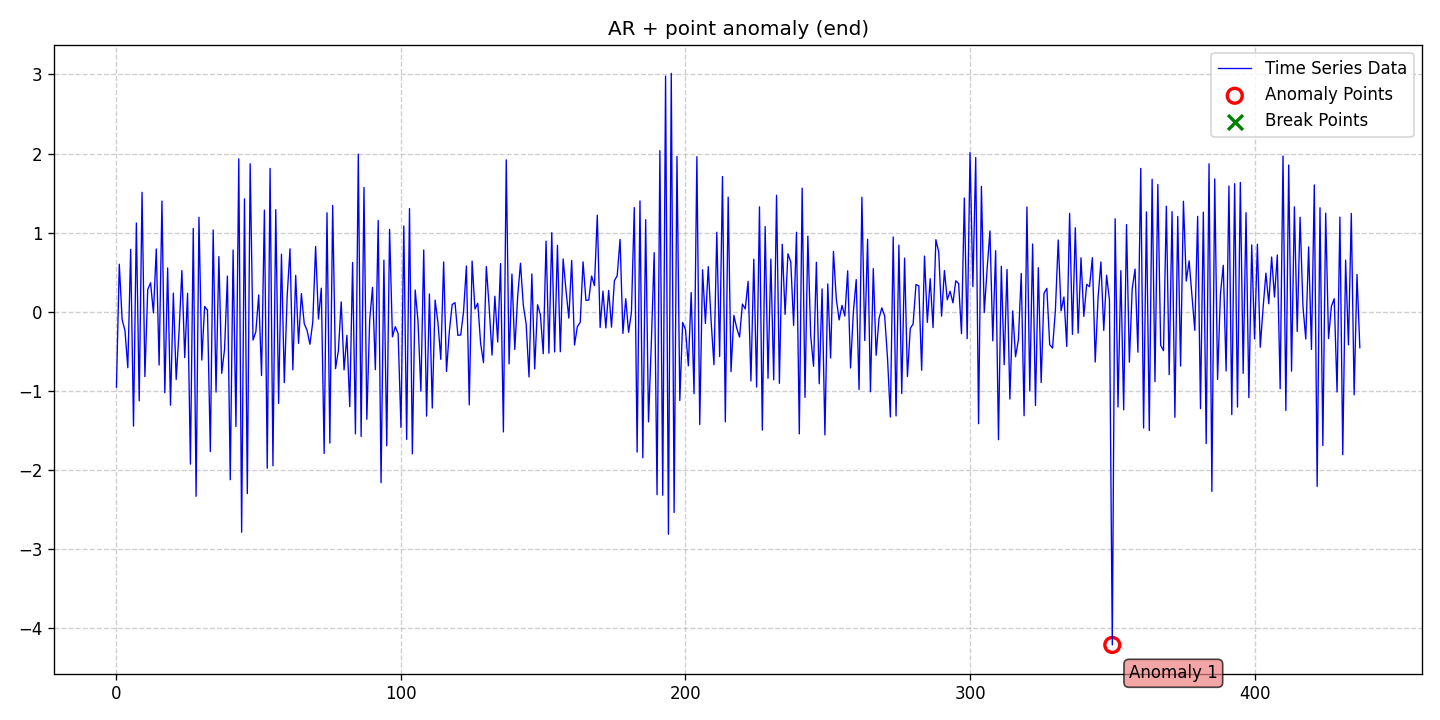

Values plotted in this chart, from the file beside it:
date, data, stationary, det_lin_up, det_lin_down, det_quad, det_cubic, det_exp, det_damped, stoc_trend, volatility, single_seas, multiple_seas, point_anom_single, point_anom_multi, collect_anom, context_anom, mean_shift, var_shift, trend_shift, point_anom_count, point_anom_location, point_anom_point, collect_anom_count
2020-01-01, -0.9555, 0, 0, 0, 0, 0, 0, 0, 0, 0, 0, 0, 1, 0, 0, 0, 0, 0, 0, 1, end, [350], 0
2020-01-02, 0.599, 0, 0, 0, 0, 0, 0, 0, 0, 0, 0, 0, 1, 0, 0, 0, 0, 0, 0, 1, end, [350], 0
2020-01-03, -0.1005, 0, 0, 0, 0, 0, 0, 0, 0, 0, 0, 0, 1, 0, 0, 0, 0, 0, 0, 1, end, [350], 0
2020-01-04, -0.2414, 0, 0, 0, 0, 0, 0, 0, 0, 0, 0, 0, 1, 0, 0, 0, 0, 0, 0, 1, end, [350], 0
2020-01-05, -0.7111, 0, 0, 0, 0, 0, 0, 0, 0, 0, 0, 0, 1, 0, 0, 0, 0, 0, 0, 1, end, [350], 0
2020-01-06, 0.7885, 0, 0, 0, 0, 0, 0, 0, 0, 0, 0, 0, 1, 0, 0, 0, 0, 0, 0, 1, end, [350], 0
2020-01-07, -1.45, 0, 0, 0, 0, 0, 0, 0, 0, 0, 0, 0, 1, 0, 0, 0, 0, 0, 0, 1, end, [350], 0
2020-01-08, 1.12, 0, 0, 0, 0, 0, 0, 0, 0, 0, 0, 0, 1, 0, 0, 0, 0, 0, 0, 1, end, [350], 0
2020-01-09, -1.13, 0, 0, 0, 0, 0, 0, 0, 0, 0, 0, 0, 1, 0, 0, 0, 0, 0, 0, 1, end, [350], 0
2020-01-10, 1.509, 0, 0, 0, 0, 0, 0, 0, 0, 0, 0, 0, 1, 0, 0, 0, 0, 0, 0, 1, end, [350], 0
2020-01-11, -0.8231, 0, 0, 0, 0, 0, 0, 0, 0, 0, 0, 0, 1, 0, 0, 0, 0, 0, 0, 1, end, [350], 0
2020-01-12, 0.2796, 0, 0, 0, 0, 0, 0, 0, 0, 0, 0, 0, 1, 0, 0, 0, 0, 0, 0, 1, end, [350], 0
2020-01-13, 0.3644, 0, 0, 0, 0, 0, 0, 0, 0, 0, 0, 0, 1, 0, 0, 0, 0, 0, 0, 1, end, [350], 0
2020-01-14, -0.01824, 0, 0, 0, 0, 0, 0, 0, 0, 0, 0, 0, 1, 0, 0, 0, 0, 0, 0, 1, end, [350], 0
2020-01-15, 0.7922, 0, 0, 0, 0, 0, 0, 0, 0, 0, 0, 0, 1, 0, 0, 0, 0, 0, 0, 1, end, [350], 0
2020-01-16, -0.6768, 0, 0, 0, 0, 0, 0, 0, 0, 0, 0, 0, 1, 0, 0, 0, 0, 0, 0, 1, end, [350], 0
2020-01-17, 1.398, 0, 0, 0, 0, 0, 0, 0, 0, 0, 0, 0, 1, 0, 0, 0, 0, 0, 0, 1, end, [350], 0
2020-01-18, -1.027, 0, 0, 0, 0, 0, 0, 0, 0, 0, 0, 0, 1, 0, 0, 0, 0, 0, 0, 1, end, [350], 0
2020-01-19, 0.5519, 0, 0, 0, 0, 0, 0, 0, 0, 0, 0, 0, 1, 0, 0, 0, 0, 0, 0, 1, end, [350], 0
2020-01-20, -1.185, 0, 0, 0, 0, 0, 0, 0, 0, 0, 0, 0, 1, 0, 0, 0, 0, 0, 0, 1, end, [350], 0
2020-01-21, 0.2334, 0, 0, 0, 0, 0, 0, 0, 0, 0, 0, 0, 1, 0, 0, 0, 0, 0, 0, 1, end, [350], 0
2020-01-22, -0.8592, 0, 0, 0, 0, 0, 0, 0, 0, 0, 0, 0, 1, 0, 0, 0, 0, 0, 0, 1, end, [350], 0
2020-01-23, -0.2592, 0, 0, 0, 0, 0, 0, 0, 0, 0, 0, 0, 1, 0, 0, 0, 0, 0, 0, 1, end, [350], 0
2020-01-24, 0.5189, 0, 0, 0, 0, 0, 0, 0, 0, 0, 0, 0, 1, 0, 0, 0, 0, 0, 0, 1, end, [350], 0
2020-01-25, -0.5828, 0, 0, 0, 0, 0, 0, 0, 0, 0, 0, 0, 1, 0, 0, 0, 0, 0, 0, 1, end, [350], 0
2020-01-26, 0.2315, 0, 0, 0, 0, 0, 0, 0, 0, 0, 0, 0, 1, 0, 0, 0, 0, 0, 0, 1, end, [350], 0
2020-01-27, -1.931, 0, 0, 0, 0, 0, 0, 0, 0, 0, 0, 0, 1, 0, 0, 0, 0, 0, 0, 1, end, [350], 0
2020-01-28, 1.052, 0, 0, 0, 0, 0, 0, 0, 0, 0, 0, 0, 1, 0, 0, 0, 0, 0, 0, 1, end, [350], 0
2020-01-29, -2.338, 0, 0, 0, 0, 0, 0, 0, 0, 0, 0, 0, 1, 0, 0, 0, 0, 0, 0, 1, end, [350], 0
2020-01-30, 1.193, 0, 0, 0, 0, 0, 0, 0, 0, 0, 0, 0, 1, 0, 0, 0, 0, 0, 0, 1, end, [350], 0
2020-01-31, -0.6137, 0, 0, 0, 0, 0, 0, 0, 0, 0, 0, 0, 1, 0, 0, 0, 0, 0, 0, 1, end, [350], 0
2020-02-01, 0.06424, 0, 0, 0, 0, 0, 0, 0, 0, 0, 0, 0, 1, 0, 0, 0, 0, 0, 0, 1, end, [350], 0
2020-02-02, 0.01828, 0, 0, 0, 0, 0, 0, 0, 0, 0, 0, 0, 1, 0, 0, 0, 0, 0, 0, 1, end, [350], 0
2020-02-03, -1.773, 0, 0, 0, 0, 0, 0, 0, 0, 0, 0, 0, 1, 0, 0, 0, 0, 0, 0, 1, end, [350], 0
2020-02-04, 1.032, 0, 0, 0, 0, 0, 0, 0, 0, 0, 0, 0, 1, 0, 0, 0, 0, 0, 0, 1, end, [350], 0
2020-02-05, -1.02, 0, 0, 0, 0, 0, 0, 0, 0, 0, 0, 0, 1, 0, 0, 0, 0, 0, 0, 1, end, [350], 0
2020-02-06, 0.6959, 0, 0, 0, 0, 0, 0, 0, 0, 0, 0, 0, 1, 0, 0, 0, 0, 0, 0, 1, end, [350], 0
2020-02-07, -0.7812, 0, 0, 0, 0, 0, 0, 0, 0, 0, 0, 0, 1, 0, 0, 0, 0, 0, 0, 1, end, [350], 0
2020-02-08, -0.4761, 0, 0, 0, 0, 0, 0, 0, 0, 0, 0, 0, 1, 0, 0, 0, 0, 0, 0, 1, end, [350], 0
2020-02-09, 0.449, 0, 0, 0, 0, 0, 0, 0, 0, 0, 0, 0, 1, 0, 0, 0, 0, 0, 0, 1, end, [350], 0
2020-02-10, -2.128, 0, 0, 0, 0, 0, 0, 0, 0, 0, 0, 0, 1, 0, 0, 0, 0, 0, 0, 1, end, [350], 0
2020-02-11, 0.7784, 0, 0, 0, 0, 0, 0, 0, 0, 0, 0, 0, 1, 0, 0, 0, 0, 0, 0, 1, end, [350], 0
2020-02-12, -1.455, 0, 0, 0, 0, 0, 0, 0, 0, 0, 0, 0, 1, 0, 0, 0, 0, 0, 0, 1, end, [350], 0
2020-02-13, 1.932, 0, 0, 0, 0, 0, 0, 0, 0, 0, 0, 0, 1, 0, 0, 0, 0, 0, 0, 1, end, [350], 0
2020-02-14, -2.792, 0, 0, 0, 0, 0, 0, 0, 0, 0, 0, 0, 1, 0, 0, 0, 0, 0, 0, 1, end, [350], 0
2020-02-15, 1.426, 0, 0, 0, 0, 0, 0, 0, 0, 0, 0, 0, 1, 0, 0, 0, 0, 0, 0, 1, end, [350], 0
2020-02-16, -2.304, 0, 0, 0, 0, 0, 0, 0, 0, 0, 0, 0, 1, 0, 0, 0, 0, 0, 0, 1, end, [350], 0
2020-02-17, 1.87, 0, 0, 0, 0, 0, 0, 0, 0, 0, 0, 0, 1, 0, 0, 0, 0, 0, 0, 1, end, [350], 0
2020-02-18, -0.3607, 0, 0, 0, 0, 0, 0, 0, 0, 0, 0, 0, 1, 0, 0, 0, 0, 0, 0, 1, end, [350], 0
2020-02-19, -0.2544, 0, 0, 0, 0, 0, 0, 0, 0, 0, 0, 0, 1, 0, 0, 0, 0, 0, 0, 1, end, [350], 0
2020-02-20, 0.2102, 0, 0, 0, 0, 0, 0, 0, 0, 0, 0, 0, 1, 0, 0, 0, 0, 0, 0, 1, end, [350], 0
2020-02-21, -0.8101, 0, 0, 0, 0, 0, 0, 0, 0, 0, 0, 0, 1, 0, 0, 0, 0, 0, 0, 1, end, [350], 0
2020-02-22, 1.284, 0, 0, 0, 0, 0, 0, 0, 0, 0, 0, 0, 1, 0, 0, 0, 0, 0, 0, 1, end, [350], 0
2020-02-23, -1.983, 0, 0, 0, 0, 0, 0, 0, 0, 0, 0, 0, 1, 0, 0, 0, 0, 0, 0, 1, end, [350], 0
2020-02-24, 1.812, 0, 0, 0, 0, 0, 0, 0, 0, 0, 0, 0, 1, 0, 0, 0, 0, 0, 0, 1, end, [350], 0
2020-02-25, -1.951, 0, 0, 0, 0, 0, 0, 0, 0, 0, 0, 0, 1, 0, 0, 0, 0, 0, 0, 1, end, [350], 0
2020-02-26, 1.289, 0, 0, 0, 0, 0, 0, 0, 0, 0, 0, 0, 1, 0, 0, 0, 0, 0, 0, 1, end, [350], 0
2020-02-27, -1.162, 0, 0, 0, 0, 0, 0, 0, 0, 0, 0, 0, 1, 0, 0, 0, 0, 0, 0, 1, end, [350], 0
2020-02-28, 0.7259, 0, 0, 0, 0, 0, 0, 0, 0, 0, 0, 0, 1, 0, 0, 0, 0, 0, 0, 1, end, [350], 0
2020-02-29, -0.9, 0, 0, 0, 0, 0, 0, 0, 0, 0, 0, 0, 1, 0, 0, 0, 0, 0, 0, 1, end, [350], 0
... 378 more rows
